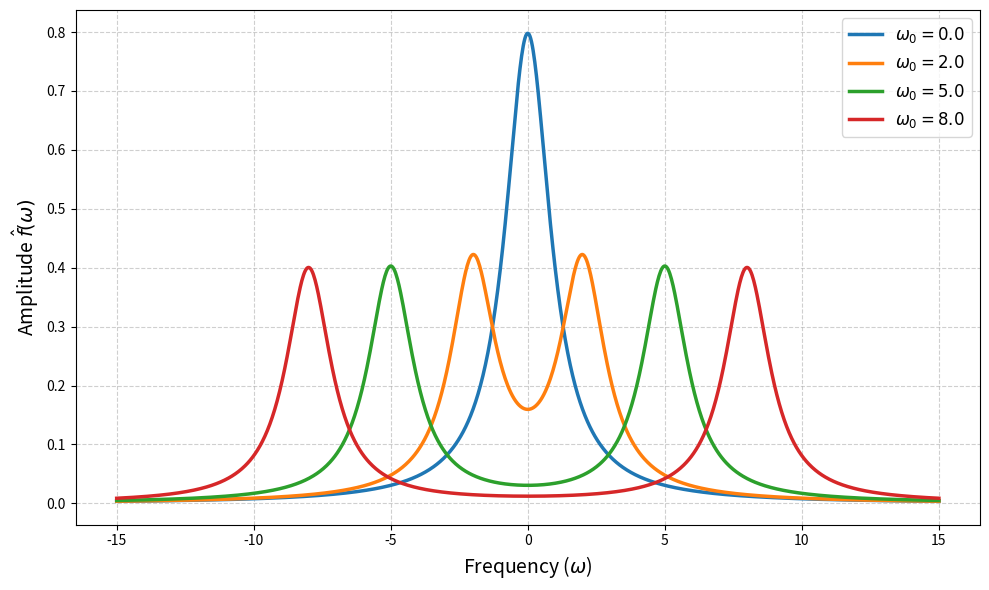
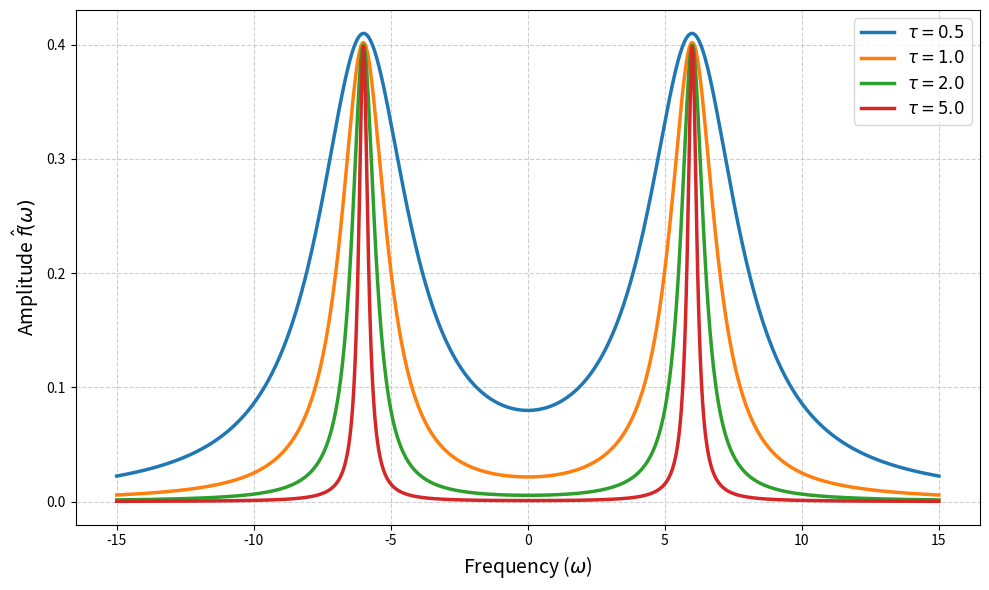
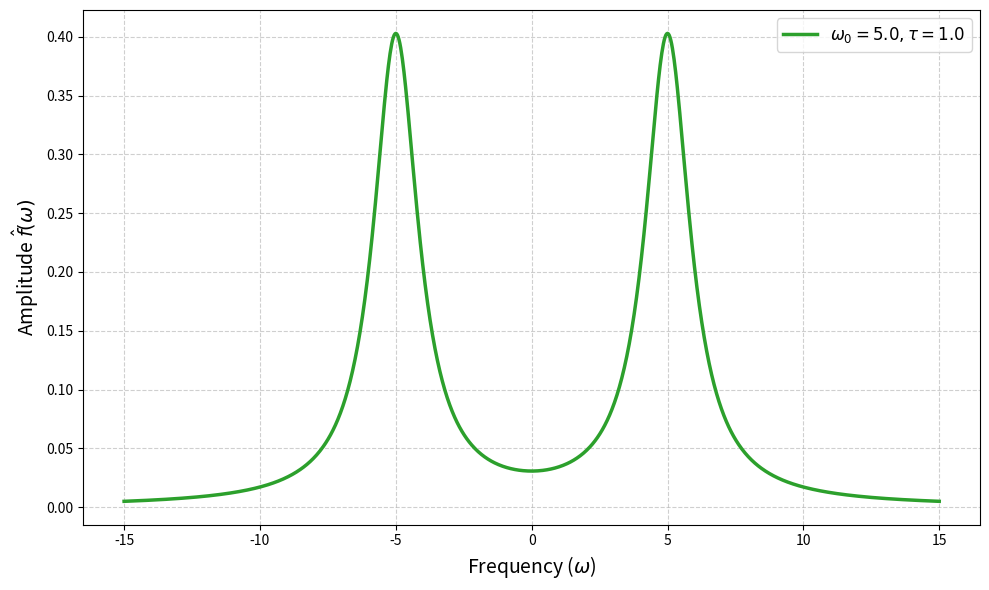

The script that saved these images, in order:
import matplotlib.pyplot as plt
import numpy as np


# The mathematical function you derived, now with the 1/sqrt(2pi) constant
def f_hat(w, tau, w0):
    peak_right = 1 / (1 + (w - w0) ** 2 * tau**2)
    peak_left = 1 / (1 + (w + w0) ** 2 * tau**2)
    constant = 1 / np.sqrt(2 * np.pi)
    return constant * (peak_left + peak_right)


# Set up the frequency axis
omega = np.linspace(-15, 15, 1000)

# --- Graph 1: Varying omega_0 (Shifting) ---
plt.figure(figsize=(10, 6))
tau_fixed = 1.0
w0_values = [0.0, 2.0, 5.0, 8.0]

for w0 in w0_values:
    y = f_hat(omega, tau_fixed, w0)
    plt.plot(omega, y, lw=2.5, label=rf"$\omega_0 = {w0}$")

# plt.title(fr"Effect of Frequency Shift ($\omega_0$) with constant $\tau={tau_fixed}$", fontsize=16, pad=15)
plt.xlabel(r"Frequency ($\omega$)", fontsize=14)
plt.ylabel(r"Amplitude $\hat{f}(\omega)$", fontsize=14)
plt.grid(True, linestyle="--", alpha=0.6)
plt.legend(fontsize=12)
plt.tight_layout()

# Save and close
plt.savefig("varying_w0.svg", format="svg")
plt.show()
plt.close()

# --- Graph 2: Varying tau (Width) ---
plt.figure(figsize=(10, 6))
w0_fixed = 6.0
tau_values = [0.5, 1.0, 2.0, 5.0]

for tau in tau_values:
    y = f_hat(omega, tau, w0_fixed)
    plt.plot(omega, y, lw=2.5, label=rf"$\tau = {tau}$")

# plt.title(fr"Effect of Width Parameter ($\tau$) with constant $\omega_0={w0_fixed}$", fontsize=16, pad=15)
plt.xlabel(r"Frequency ($\omega$)", fontsize=14)
plt.ylabel(r"Amplitude $\hat{f}(\omega)$", fontsize=14)
plt.grid(True, linestyle="--", alpha=0.6)
plt.legend(fontsize=12)
plt.tight_layout()

# Save and close
plt.savefig("varying_tau.svg", format="svg")
plt.show()
plt.close()

# --- Graph 3: Standalone Single Version ---
plt.figure(figsize=(10, 6))
w0_single = 5.0
tau_single = 1.0

y_single = f_hat(omega, tau_single, w0_single)
plt.plot(
    omega,
    y_single,
    lw=2.5,
    color="#2ca02c",
    label=rf"$\omega_0 = {w0_single}, \tau = {tau_single}$",
)

# plt.title(r"Fourier Transform: $\hat{f}(\omega)$", fontsize=16, pad=15)
plt.xlabel(r"Frequency ($\omega$)", fontsize=14)
plt.ylabel(r"Amplitude $\hat{f}(\omega)$", fontsize=14)
plt.grid(True, linestyle="--", alpha=0.6)
plt.legend(fontsize=12)
plt.tight_layout()

# Save and close
plt.savefig("single_version.svg", format="svg")
plt.show()
plt.close()

print("Graphs successfully generated and saved.")
